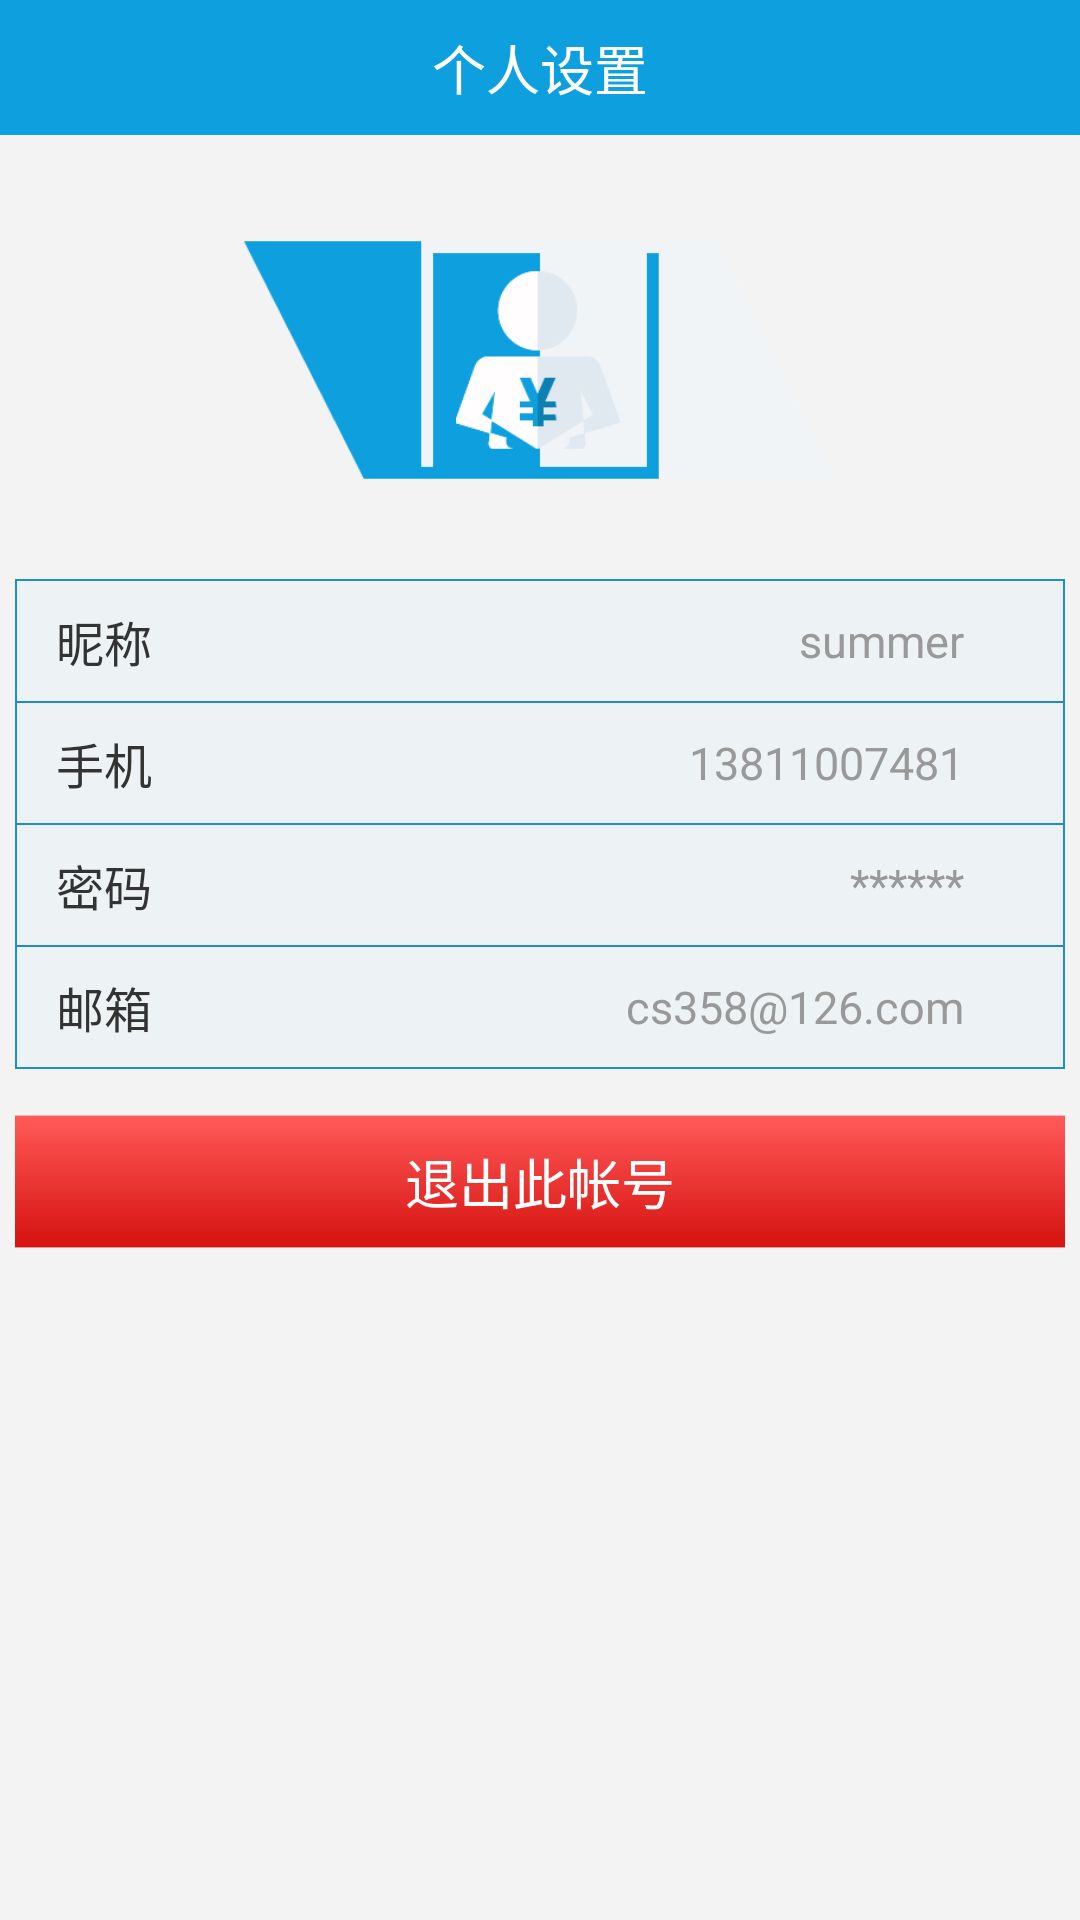

Produce the Android XML layout that renders to this screen, including the resource entries it uses.
<!-- AndroidManifest.xml: application theme AppTheme -->
<!-- res/layout/activity_set.xml -->
<LinearLayout xmlns:android="http://schemas.android.com/apk/res/android"
    xmlns:tools="http://schemas.android.com/tools"
    android:layout_width="match_parent"
    android:layout_height="match_parent"
    android:background="@color/abs__background_holo_light"
    android:orientation="vertical" >

    <RelativeLayout
        android:layout_width="fill_parent"
        android:layout_height="@dimen/main_title_hight"
        android:background="@drawable/title_bg" >

        <LinearLayout
            android:layout_width="wrap_content"
            android:layout_height="45dp"
            android:gravity="center_vertical"
            android:orientation="horizontal"
            android:paddingLeft="5.0dip"
            android:paddingRight="5.0dip" >

            <ImageView
                android:layout_width="wrap_content"
                android:layout_height="wrap_content"
                android:background="@drawable/title_one_back"
                android:onClick="finishView" />
        </LinearLayout>

        <TextView
            android:layout_width="wrap_content"
            android:layout_height="match_parent"
            android:layout_centerInParent="true"
            android:layout_margin="5dp"
            android:gravity="center"
            android:text="个人设置"
            android:textColor="@color/white"
            android:textSize="18sp" />
    </RelativeLayout>

    <LinearLayout
        android:id="@+id/set_loginlayout"
        android:layout_width="match_parent"
        android:layout_height="match_parent"
        android:layout_margin="5dp"
        android:orientation="vertical" >

        <RelativeLayout
            android:id="@+id/set_headlayout"
            android:layout_width="fill_parent"
            android:layout_height="80dp"
            android:layout_marginTop="30dp"
            android:layout_marginBottom="30dp"
            android:layout_marginLeft="40dp"
            android:layout_marginRight="40dp" >

            <ImageView
                android:layout_width="fill_parent"
                android:layout_height="fill_parent"
                android:scaleType="fitCenter"
                android:src="@drawable/set_head_bg" />

            <ImageView
                android:id="@+id/set_headimg"
                android:layout_width="fill_parent"
                android:layout_height="fill_parent"
                android:layout_marginBottom="10dp"
                android:layout_marginTop="10dp"
                android:src="@drawable/set_default_head" />
        </RelativeLayout>

        <LinearLayout
            android:layout_width="fill_parent"
            android:layout_height="wrap_content"
            android:layout_marginTop="3dp"
            android:background="@color/blue"
            android:orientation="vertical"
            android:padding="0.5dp" >

            <RelativeLayout
                android:id="@+id/set_nicklayout"
                android:layout_width="match_parent"
                android:layout_height="40dp"
                android:background="@color/paperinfo_content_bg"
                android:padding="8dp" >

                <TextView
                    android:layout_width="wrap_content"
                    android:layout_height="wrap_content"
                    android:layout_centerVertical="true"
                    android:layout_marginLeft="5dp"
                    android:text="昵称"
                    android:textColor="@color/set_text1"
                    android:textSize="16sp" />

                <TextView
                    android:id="@+id/set_nicktext"
                    android:layout_width="wrap_content"
                    android:layout_height="wrap_content"
                    android:layout_alignParentRight="true"
                    android:layout_centerVertical="true"
                    android:layout_marginRight="25dp"
                    android:text="summer"
                    android:textColor="@color/set_text2"
                    android:textSize="15sp" />

                <ImageView
                    android:layout_width="15dp"
                    android:layout_height="15dp"
                    android:layout_alignParentRight="true"
                    android:layout_centerVertical="true"
                    android:src="@drawable/set_arrow" />
            </RelativeLayout>

            <View
                android:layout_width="match_parent"
                android:layout_height="0.5dp"
                android:background="@color/blue" />

            <RelativeLayout
                android:id="@+id/set_phonelayout"
                android:layout_width="match_parent"
                android:layout_height="40dp"
                android:background="@color/paperinfo_content_bg"
                android:padding="8dp" >

                <TextView
                    android:layout_width="wrap_content"
                    android:layout_height="wrap_content"
                    android:layout_centerVertical="true"
                    android:layout_marginLeft="5dp"
                    android:text="手机"
                    android:textColor="@color/set_text1"
                    android:textSize="16sp" />

                <TextView
                    android:id="@+id/set_phonetext"
                    android:layout_width="wrap_content"
                    android:layout_height="wrap_content"
                    android:layout_alignParentRight="true"
                    android:layout_centerVertical="true"
                    android:layout_marginRight="25dp"
                    android:text="13811007481"
                    android:textColor="@color/set_text2"
                    android:textSize="15sp" />

                <ImageView
                    android:layout_width="15dp"
                    android:layout_height="15dp"
                    android:layout_alignParentRight="true"
                    android:layout_centerVertical="true"
                    android:src="@drawable/set_arrow" />
            </RelativeLayout>

            <View
                android:layout_width="match_parent"
                android:layout_height="0.5dp"
                android:background="@color/blue" />

            <RelativeLayout
                android:id="@+id/set_pwdlayout"
                android:layout_width="match_parent"
                android:layout_height="40dp"
                android:background="@color/paperinfo_content_bg"
                android:padding="8dp" >

                <TextView
                    android:layout_width="wrap_content"
                    android:layout_height="wrap_content"
                    android:layout_centerVertical="true"
                    android:layout_marginLeft="5dp"
                    android:text="密码"
                    android:textColor="@color/set_text1"
                    android:textSize="16sp" />

                <TextView
                    android:id="@+id/set_pwdtext"
                    android:layout_width="wrap_content"
                    android:layout_height="wrap_content"
                    android:layout_alignParentRight="true"
                    android:layout_centerVertical="true"
                    android:layout_marginRight="25dp"
                    android:text="******"
                    android:textColor="@color/set_text2"
                    android:textSize="15sp" />

                <ImageView
                    android:layout_width="15dp"
                    android:layout_height="15dp"
                    android:layout_alignParentRight="true"
                    android:layout_centerVertical="true"
                    android:src="@drawable/set_arrow" />
            </RelativeLayout>

            <View
                android:layout_width="match_parent"
                android:layout_height="0.5dp"
                android:background="@color/blue" />

            <RelativeLayout
                android:id="@+id/set_emaillayout"
                android:layout_width="match_parent"
                android:layout_height="40dp"
                android:background="@color/paperinfo_content_bg"
                android:padding="8dp" >

                <TextView
                    android:layout_width="wrap_content"
                    android:layout_height="wrap_content"
                    android:layout_centerVertical="true"
                    android:layout_marginLeft="5dp"
                    android:text="邮箱"
                    android:textColor="@color/set_text1"
                    android:textSize="16sp" />

                <TextView
                    android:id="@+id/set_emailtext"
                    android:layout_width="wrap_content"
                    android:layout_height="wrap_content"
                    android:layout_alignParentRight="true"
                    android:layout_centerVertical="true"
                    android:layout_marginRight="25dp"
                    android:text="cs358@126.com"
                    android:textColor="@color/set_text2"
                    android:textSize="15sp" />

                <ImageView
                    android:layout_width="15dp"
                    android:layout_height="15dp"
                    android:layout_alignParentRight="true"
                    android:layout_centerVertical="true"
                    android:src="@drawable/set_arrow" />
            </RelativeLayout>

            <View
                android:layout_width="match_parent"
                android:layout_height="0.5dp"
                android:visibility="gone"
                android:background="@color/blue" />

            <RelativeLayout
                android:id="@+id/set_snslayout"
                android:layout_width="match_parent"
                android:layout_height="40dp"
                android:background="@color/paperinfo_content_bg"
                android:visibility="gone"
                android:padding="8dp" >

                <TextView
                    android:layout_width="wrap_content"
                    android:layout_height="wrap_content"
                    android:layout_centerVertical="true"
                    android:layout_marginLeft="5dp"
                    android:text="社交帐号"
                    android:textColor="@color/set_text1"
                    android:textSize="16sp" />

                <LinearLayout
                    android:id="@+id/set_snsiconlayout"
                    android:layout_width="wrap_content"
                    android:layout_height="fill_parent"
                    android:layout_alignParentRight="true"
                    android:layout_centerVertical="true"
                    android:layout_marginRight="25dp"
                    android:orientation="horizontal" >
                </LinearLayout>

                <ImageView
                    android:layout_width="15dp"
                    android:layout_height="15dp"
                    android:layout_alignParentRight="true"
                    android:layout_centerVertical="true"
                    android:src="@drawable/set_arrow" />
            </RelativeLayout>
        </LinearLayout>

        <TextView
            android:id="@+id/set_logout"
            android:layout_width="fill_parent"
            android:layout_height="45dp"
            android:layout_marginTop="15dp"
            android:background="@drawable/login_bg"
            android:gravity="center"
            android:text="退出此帐号"
            android:textColor="@color/white"
            android:textSize="18sp" />
    </LinearLayout>


</LinearLayout>
<!-- resources referenced by this layout -->
<resources>
  <color name="abs__background_holo_light">#fff3f3f3</color>
  <color name="blue">#ff1E8BD3</color>
  <color name="paperinfo_content_bg">#edf2f4</color>
  <color name="set_text1">#ff333333</color>
  <color name="set_text2">#ff999999</color>
  <color name="white">#ffffffff</color>
  <dimen name="main_title_hight">45dp</dimen>
  <!-- drawable login_bg: png bitmap (drawable-hdpi, 244 bytes) -->
  <!-- drawable set_default_head: png bitmap (drawable-hdpi, 4920 bytes) -->
  <!-- drawable set_head_bg: png bitmap (drawable-hdpi, 2641 bytes) -->
  <!-- drawable title_bg (drawable) -->
  <?xml version="1.0" encoding="utf-8"?>
  <shape xmlns:android="http://schemas.android.com/apk/res/android" >
  
      <solid android:color="@color/main_title_bg" />
  
  </shape>
  <style name="AppTheme" parent="android:Theme.NoTitleBar">
      </style>
  <color name="main_title_bg">#ffa00000</color>
</resources>
